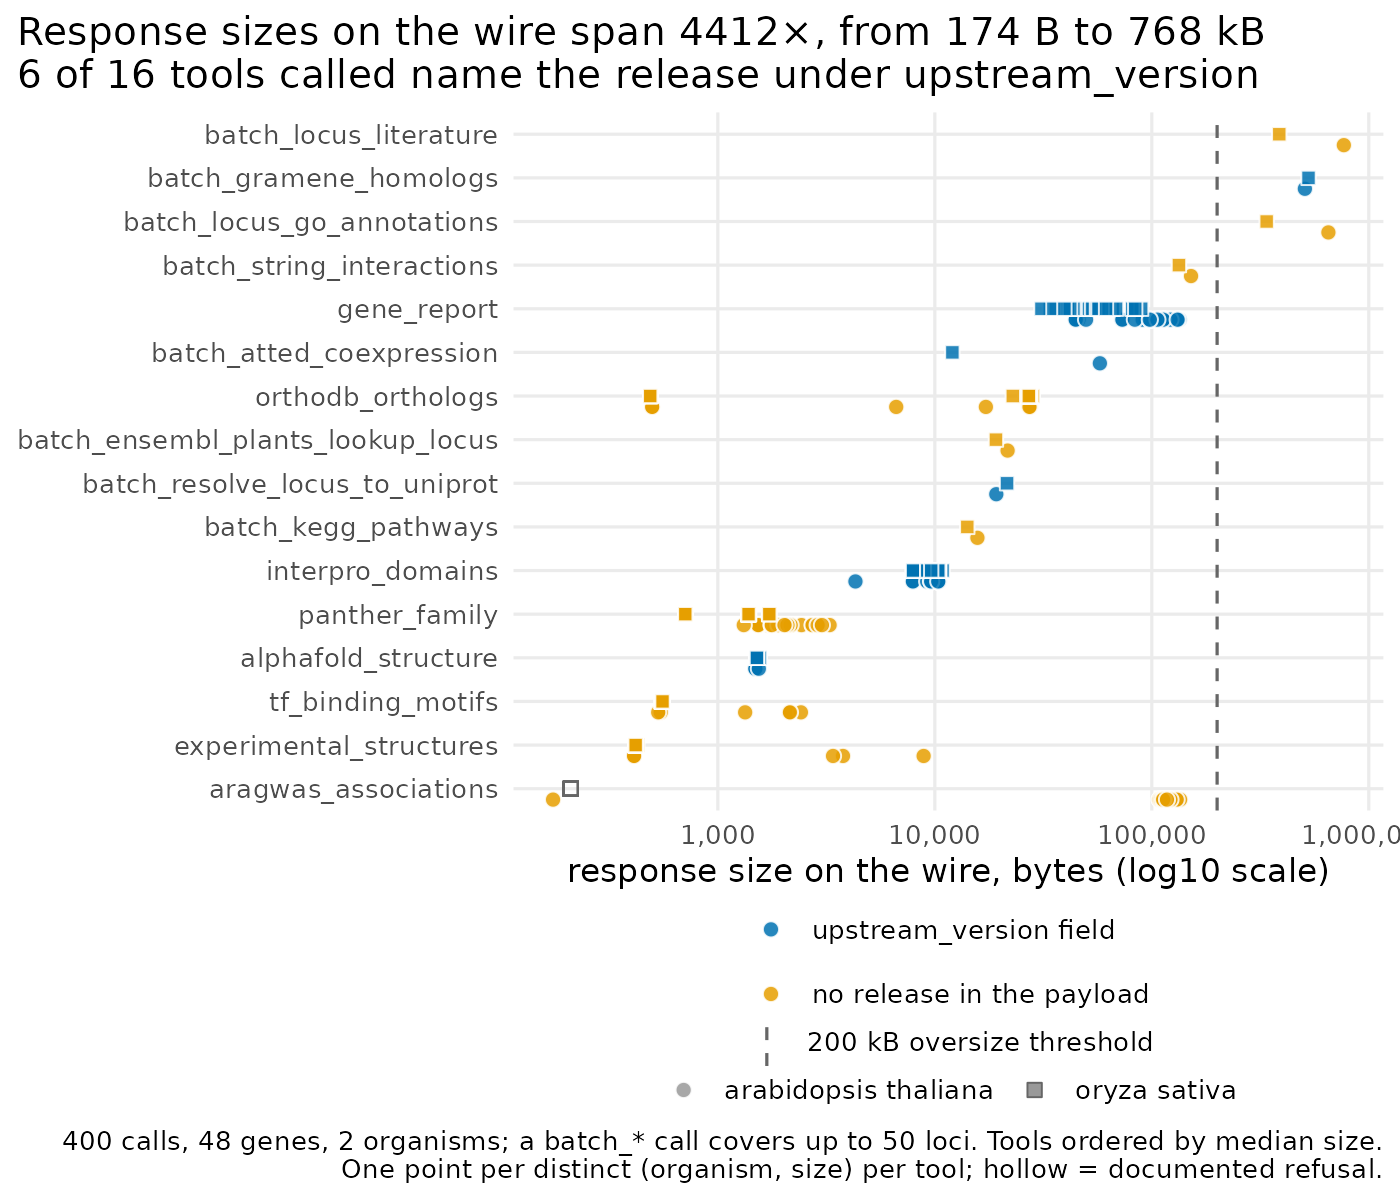

The data file committed next to this chart (first rows):
tool	calls	ok	errors	median_bytes	upstream_version_null	median_elapsed_s	release_status	status	loci	locus_errors	expected
alphafold_structure	48	48	0	1511	0	0.26	upstream_version field	ok	48	0	0
analyze_locus_synth	0	0	0	0	0	0.0	unused	unused	0	0	0
arabidopsis_natural_variation	0	0	0	0	0	0.0	unused	unused	0	0	0
aragwas_associations	48	22	1	210	48	0.01	no release in the payload	error	48	1	25
atted_coexpression	0	0	0	0	0	0.0	unused	unused	0	0	0
bar_aiv_interactions	0	0	0	0	0	0.0	unused	unused	0	0	0
bar_efp_expression	0	0	0	0	0	0.0	unused	unused	0	0	0
bar_gene_summary	0	0	0	0	0	0.0	unused	unused	0	0	0
batch_atted_coexpression	2	0	2	34844	0	2.59	upstream_version field	error	48	31	0
batch_bar_aiv_interactions	0	0	0	0	0	0.0	unused	unused	0	0	0
batch_bar_gene_summary	0	0	0	0	0	0.0	unused	unused	0	0	0
batch_ensembl_plants_lookup_locus	2	2	0	20390	2	1.41	no release in the payload	ok	48	0	0
batch_get_gene_xrefs	0	0	0	0	0	0.0	unused	unused	0	0	0
batch_gramene_homologs	2	2	0	517554	0	0.55	upstream_version field	ok	48	0	0
batch_kegg_pathways	2	0	2	14916	2	6.11	no release in the payload	error	48	13	0
batch_locus_go_annotations	2	2	0	494910	2	1.4	no release in the payload	ok	48	0	0
batch_locus_literature	2	2	0	577196	2	2.55	no release in the payload	ok	48	0	0
batch_phytozome_lookup_locus	0	0	0	0	0	0.0	unused	unused	0	0	0
batch_resolve_locus_to_uniprot	2	2	0	20361	0	11.55	upstream_version field	ok	48	0	0
batch_string_interactions	2	1	1	142521	2	1.4	no release in the payload	error	48	2	0
biological_context_synth	0	0	0	0	0	0.0	unused	unused	0	0	0
blast_sequence	0	0	0	0	0	0.0	unused	unused	0	0	0
consensus_homologs	0	0	0	0	0	0.0	unused	unused	0	0	0
ensembl_plants_lookup_locus	0	0	0	0	0	0.0	unused	unused	0	0	0
ensembl_region_query	0	0	0	0	0	0.0	unused	unused	0	0	0
experimental_interactions	0	0	0	0	0	0.0	unused	unused	0	0	0
experimental_structures	48	48	0	418	48	0.6	no release in the payload	ok	48	0	0
find_homologs_synth	0	0	0	0	0	0.0	unused	unused	0	0	0
gene_report	48	48	0	67275	0	1.84	upstream_version field	ok	48	0	0
get_gene_xrefs	0	0	0	0	0	0.0	unused	unused	0	0	0
get_sequence	0	0	0	0	0	0.0	unused	unused	0	0	0
go_enrichment	0	0	0	0	0	0.0	unused	unused	0	0	0
gramene_homologs	0	0	0	0	0	0.0	unused	unused	0	0	0
interpro_domains	48	48	0	10369	0	0.54	upstream_version field	ok	48	0	0
jaspar_motif	0	0	0	0	0	0.0	unused	unused	0	0	0
kegg_pathways	0	0	0	0	0	0.0	unused	unused	0	0	0
locus_gene_rifs	0	0	0	0	0	0.0	unused	unused	0	0	0
locus_go_annotations	0	0	0	0	0	0.0	unused	unused	0	0	0
locus_literature	0	0	0	0	0	0.0	unused	unused	0	0	0
locus_plant_ontology	0	0	0	0	0	0.0	unused	unused	0	0	0
locus_variants	0	0	0	0	0	0.0	unused	unused	0	0	0
orthodb_orthologs	48	48	0	27210	48	0.96	no release in the payload	ok	48	0	0
panther_family	48	48	0	1535	48	0.4	no release in the payload	ok	48	0	0
phytozome_lookup_locus	0	0	0	0	0	0.0	unused	unused	0	0	0
plantcyc_locus_info	0	0	0	0	0	0.0	unused	unused	0	0	0
resolve_locus_to_uniprot	0	0	0	0	0	0.0	unused	unused	0	0	0
string_interactions	0	0	0	0	0	0.0	unused	unused	0	0	0
tair_locus_info	0	0	0	0	0	0.0	unused	unused	0	0	0
tf_binding_motifs	48	48	0	554	48	0.52	no release in the payload	ok	48	0	0
vep_annotate	0	0	0	0	0	0.0	unused	unused	0	0	0
